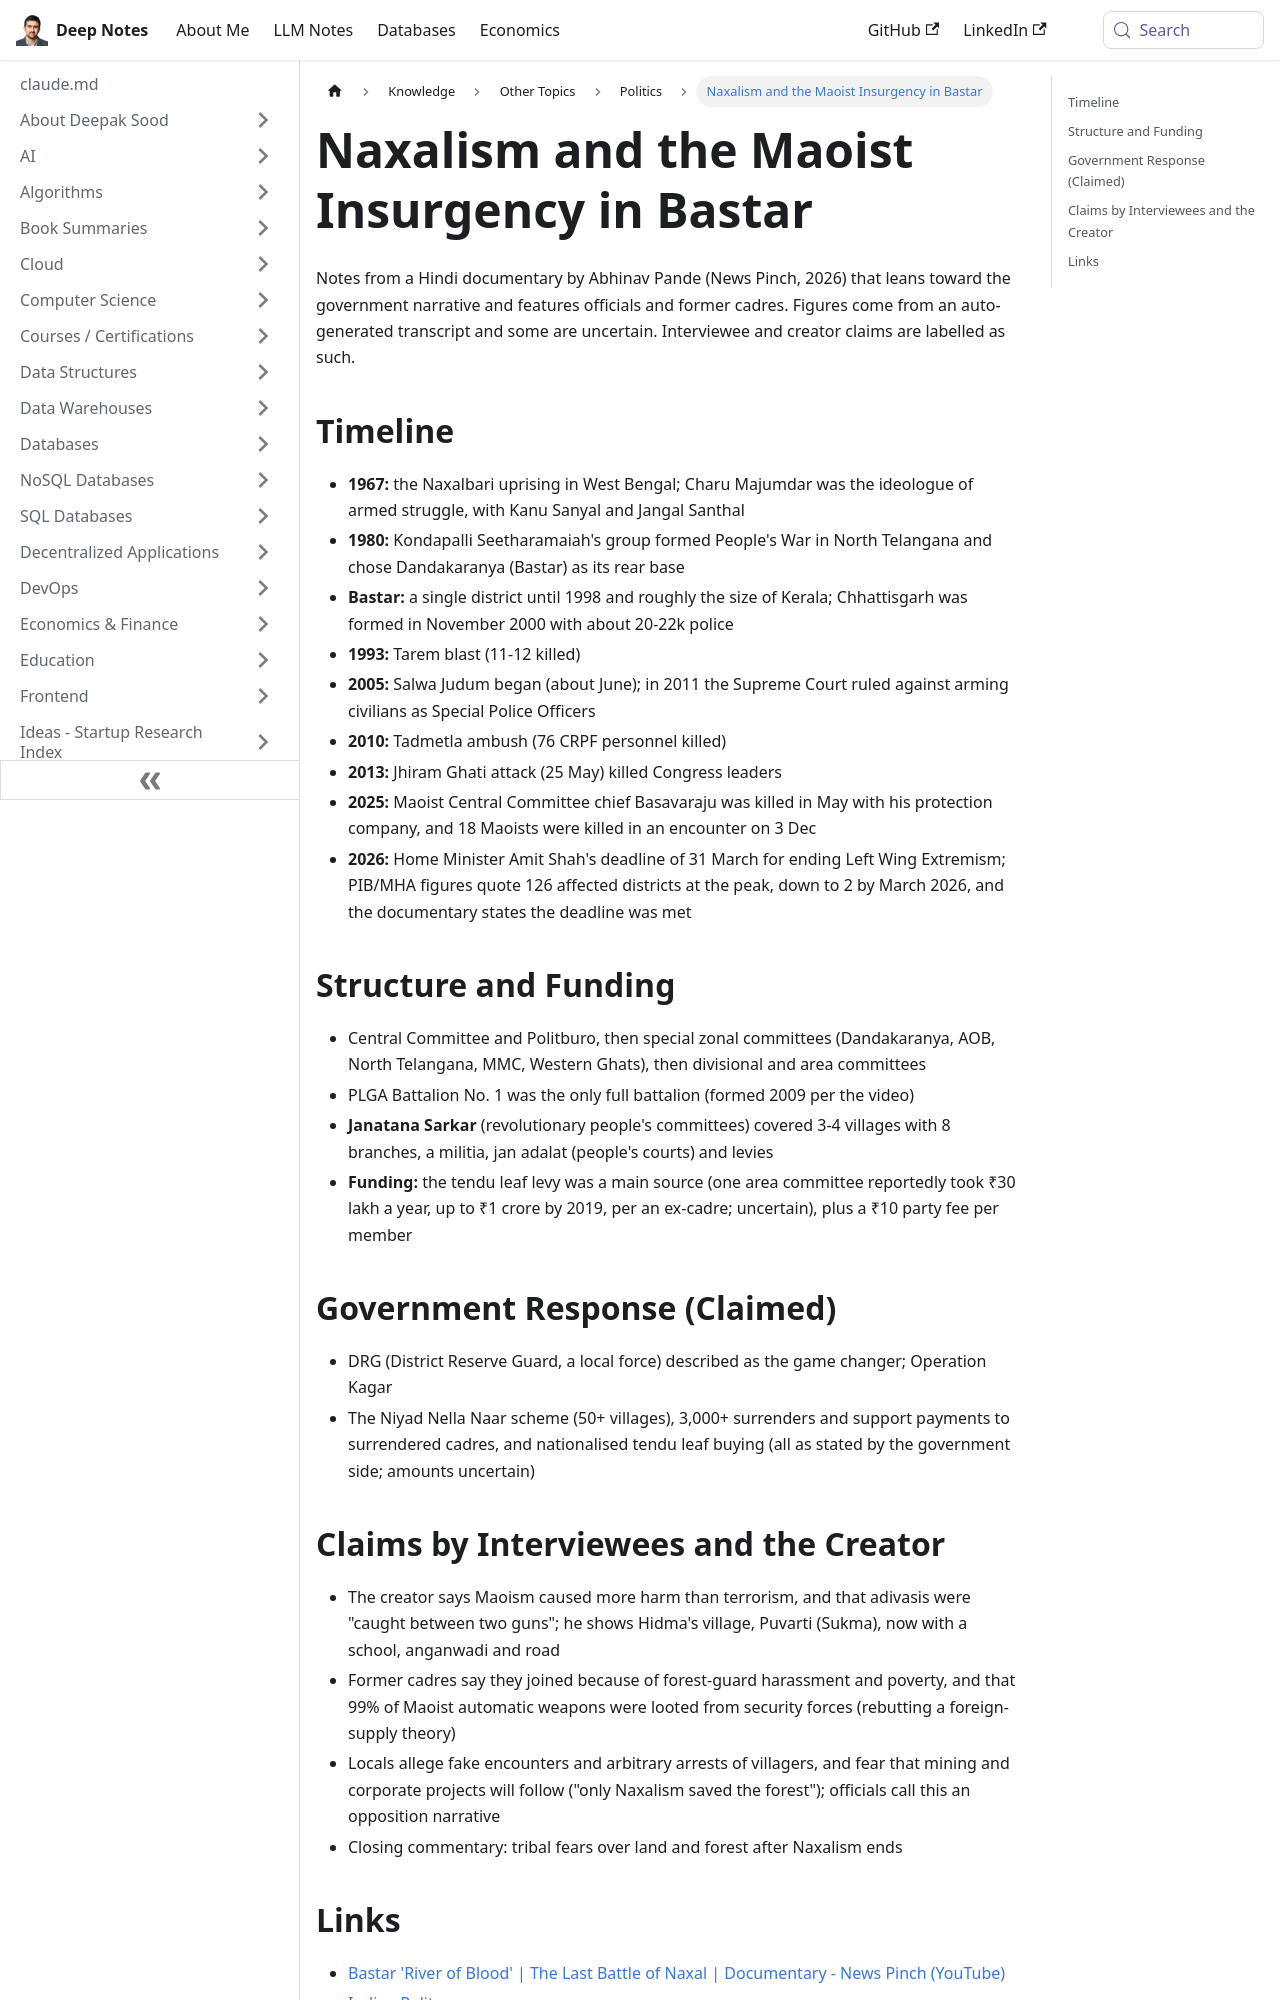

repository: deepaksood619/deepaksood619.github.io · page: naxalism-maoist-insurgency-bastar/index.html · generator: docusaurus

---
slug: /naxalism-maoist-insurgency-bastar
title: Naxalism and the Maoist Insurgency in Bastar
description: History, organization, funding and decline of the Maoist (Naxal) insurgency in Bastar, Chhattisgarh, up to the government's 31 March 2026 Naxal-free deadline, with claims separated from facts.
created: 2026-10-19
updated: 2026-10-19
---

Notes from a Hindi documentary by Abhinav Pande (News Pinch, 2026) that leans toward the government narrative and features officials and former cadres. Figures come from an auto-generated transcript and some are uncertain. Interviewee and creator claims are labelled as such.

## Timeline

- **1967:** the Naxalbari uprising in West Bengal; Charu Majumdar was the ideologue of armed struggle, with Kanu Sanyal and Jangal Santhal
- **1980:** Kondapalli Seetharamaiah's group formed People's War in North Telangana and chose Dandakaranya (Bastar) as its rear base
- **Bastar:** a single district until 1998 and roughly the size of Kerala; Chhattisgarh was formed in November 2000 with about 20-22k police
- **1993:** Tarem blast (11-12 killed)
- **2005:** Salwa Judum began (about June); in 2011 the Supreme Court ruled against arming civilians as Special Police Officers
- **2010:** Tadmetla ambush (76 CRPF personnel killed)
- **2013:** Jhiram Ghati attack (25 May) killed Congress leaders
- **2025:** Maoist Central Committee chief Basavaraju was killed in May with his protection company, and 18 Maoists were killed in an encounter on 3 Dec
- **2026:** Home Minister Amit Shah's deadline of 31 March for ending Left Wing Extremism; PIB/MHA figures quote 126 affected districts at the peak, down to 2 by March 2026, and the documentary states the deadline was met

## Structure and Funding

- Central Committee and Politburo, then special zonal committees (Dandakaranya, AOB, North Telangana, MMC, Western Ghats), then divisional and area committees
- PLGA Battalion No. 1 was the only full battalion (formed 2009 per the video)
- **Janatana Sarkar** (revolutionary people's committees) covered 3-4 villages with 8 branches, a militia, jan adalat (people's courts) and levies
- **Funding:** the tendu leaf levy was a main source (one area committee reportedly took ₹30 lakh a year, up to ₹1 crore by 2019, per an ex-cadre; uncertain), plus a ₹10 party fee per member

## Government Response (Claimed)

- DRG (District Reserve Guard, a local force) described as the game changer; Operation Kagar
- The Niyad Nella Naar scheme (50+ villages), 3,000+ surrenders and support payments to surrendered cadres, and nationalised tendu leaf buying (all as stated by the government side; amounts uncertain)
